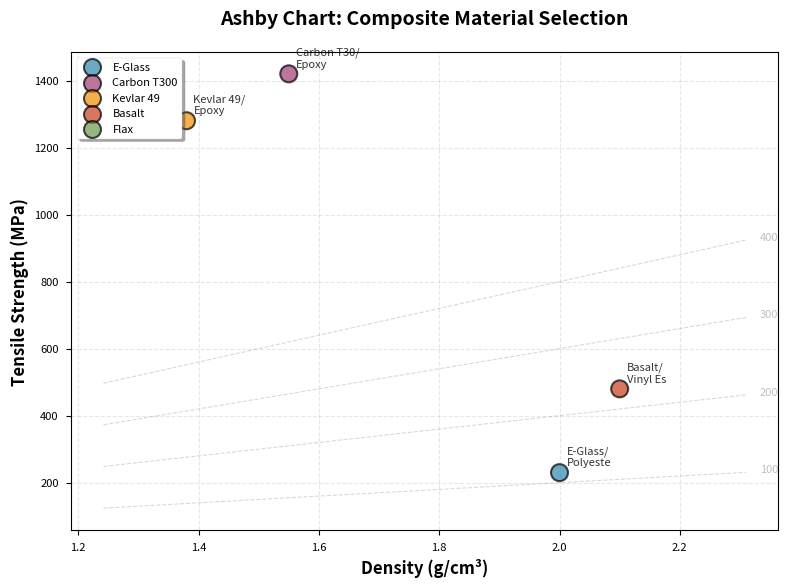
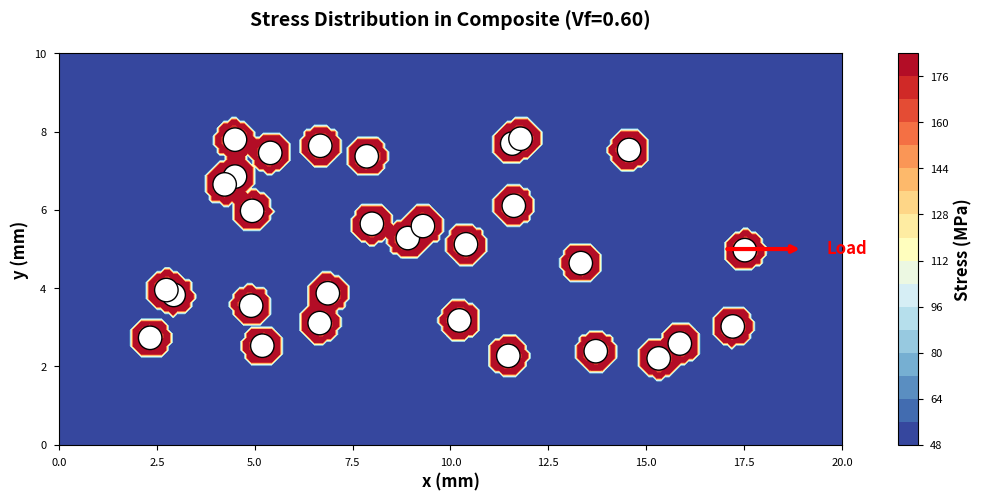

These charts were generated, in order, by the following Python code:
"""
Scientific Publication-Quality Plotting System
For Scopus Q1-Q2 journal papers and doctoral dissertations
"""

import numpy as np
import matplotlib.pyplot as plt
import matplotlib.patches as patches
from matplotlib import cm
from matplotlib.gridspec import GridSpec
import seaborn as sns
from typing import Dict, List, Tuple
import warnings
warnings.filterwarnings('ignore')

# Set publication-quality style
plt.style.use('seaborn-v0_8-paper')
sns.set_palette("husl")

class ScientificPlotter:
    """
    Creates publication-ready plots for composite materials research
    All plots are 300 DPI, vector-compatible, with proper fonts
    """
    
    # Publication settings
    FIGSIZE_SINGLE = (8, 6)
    FIGSIZE_DOUBLE = (12, 5)
    FIGSIZE_GRID = (14, 10)
    DPI = 300
    FONT_SIZE = 12
    FONT_FAMILY = 'serif'
    
    @staticmethod
    def plot_ashby_chart(data: List[Dict], save_path: str = None):
        """
        Ashby Material Selection Chart
        X-axis: Density (g/cm³)
        Y-axis: Tensile Strength (MPa)
        
        Perfect for material selection in papers
        """
        
        fig, ax = plt.subplots(figsize=ScientificPlotter.FIGSIZE_SINGLE, dpi=ScientificPlotter.DPI)
        
        # Extract data
        fibers = [d['fiber'] for d in data]
        matrices = [d['matrix'] for d in data]
        densities = [d['density'] for d in data]
        strengths = [d['tensile_strength'] for d in data]
        
        # Color by fiber type
        fiber_colors = {
            'E-Glass': '#2E86AB',
            'Carbon T300': '#A23B72',
            'Kevlar 49': '#F18F01',
            'Basalt': '#C73E1D',
            'Flax': '#6A994E'
        }
        
        colors = [fiber_colors.get(f, '#999999') for f in fibers]
        
        # Scatter plot
        scatter = ax.scatter(densities, strengths, c=colors, s=150, alpha=0.7,
                            edgecolors='black', linewidth=1.5)
        
        # Add labels
        for i, (fiber, matrix, x, y) in enumerate(zip(fibers, matrices, densities, strengths)):
            label = f"{fiber[:10]}/\n{matrix[:8]}"
            ax.annotate(label, (x, y), xytext=(5, 5), textcoords='offset points',
                       fontsize=8, alpha=0.8)
        
        # Add performance indices (constant lines)
        x_range = np.linspace(min(densities)*0.9, max(densities)*1.1, 100)
        
        # Specific strength lines (σ/ρ = constant)
        for spec_strength in [100, 200, 300, 400]:
            y_line = spec_strength * x_range
            ax.plot(x_range, y_line, '--', color='gray', alpha=0.3, linewidth=0.8)
            ax.text(x_range[-1]*1.01, y_line[-1], f'{spec_strength}', 
                   fontsize=8, color='gray', alpha=0.5)
        
        ax.set_xlabel('Density (g/cm³)', fontsize=ScientificPlotter.FONT_SIZE, fontweight='bold')
        ax.set_ylabel('Tensile Strength (MPa)', fontsize=ScientificPlotter.FONT_SIZE, fontweight='bold')
        ax.set_title('Ashby Chart: Composite Material Selection', 
                    fontsize=ScientificPlotter.FONT_SIZE+2, fontweight='bold', pad=20)
        
        ax.grid(True, alpha=0.3, linestyle='--')
        ax.set_axisbelow(True)
        
        # Legend
        legend_elements = [plt.scatter([], [], c=color, s=150, alpha=0.7, edgecolors='black', linewidth=1.5, label=fiber)
                          for fiber, color in fiber_colors.items()]
        ax.legend(handles=legend_elements, loc='upper left', frameon=True, shadow=True)
        
        plt.tight_layout()
        
        if save_path:
            plt.savefig(save_path, dpi=ScientificPlotter.DPI, bbox_inches='tight')
        
        return fig
    
    @staticmethod
    def plot_vf_sensitivity(vf_values: np.ndarray, properties: Dict[str, np.ndarray], 
                           save_path: str = None):
        """
        Volume Fraction Sensitivity Analysis
        Shows how properties change with Vf
        
        Perfect for optimization studies
        """
        
        fig, axes = plt.subplots(2, 2, figsize=ScientificPlotter.FIGSIZE_GRID, dpi=ScientificPlotter.DPI)
        axes = axes.flatten()
        
        # Define properties to plot
        props_to_plot = [
            ('tensile_strength', 'Tensile Strength (MPa)', '#2E86AB'),
            ('tensile_modulus', 'Tensile Modulus (GPa)', '#A23B72'),
            ('ilss', 'ILSS (MPa)', '#F18F01'),
            ('impact_energy', 'Impact Energy (J)', '#6A994E')
        ]
        
        for idx, (prop_key, prop_label, color) in enumerate(props_to_plot):
            ax = axes[idx]
            
            if prop_key in properties:
                values = properties[prop_key]
                
                # Main line
                ax.plot(vf_values, values, linewidth=3, color=color, label='Prediction')
                
                # Confidence interval (if available)
                if f'{prop_key}_lower' in properties:
                    lower = properties[f'{prop_key}_lower']
                    upper = properties[f'{prop_key}_upper']
                    ax.fill_between(vf_values, lower, upper, alpha=0.2, color=color, label='95% CI')
                
                # Find optimal point
                max_idx = np.argmax(values)
                ax.plot(vf_values[max_idx], values[max_idx], 'r*', markersize=20, 
                       label=f'Optimal: Vf={vf_values[max_idx]:.2f}')
                
                # Annotations
                ax.axvline(vf_values[max_idx], color='red', linestyle='--', alpha=0.3)
                ax.text(vf_values[max_idx], values[max_idx]*0.95, 
                       f'Max: {values[max_idx]:.1f}', 
                       ha='center', fontsize=9, bbox=dict(boxstyle='round', facecolor='white', alpha=0.8))
                
                ax.set_xlabel('Volume Fraction (Vf)', fontsize=ScientificPlotter.FONT_SIZE, fontweight='bold')
                ax.set_ylabel(prop_label, fontsize=ScientificPlotter.FONT_SIZE, fontweight='bold')
                ax.set_title(f'{prop_label.split("(")[0].strip()} vs Vf', 
                            fontsize=ScientificPlotter.FONT_SIZE, fontweight='bold')
                ax.grid(True, alpha=0.3, linestyle='--')
                ax.legend(loc='best', frameon=True, shadow=True, fontsize=9)
        
        plt.suptitle('Volume Fraction Sensitivity Analysis', 
                    fontsize=ScientificPlotter.FONT_SIZE+4, fontweight='bold', y=0.995)
        plt.tight_layout()
        
        if save_path:
            plt.savefig(save_path, dpi=ScientificPlotter.DPI, bbox_inches='tight')
        
        return fig
    
    @staticmethod
    def plot_radar_comparison(configs: List[Dict], properties: List[str], 
                             config_names: List[str], save_path: str = None):
        """
        Radar/Spider Chart for Multi-Config Comparison
        Perfect for comparing different designs
        """
        
        fig, ax = plt.subplots(figsize=(10, 10), dpi=ScientificPlotter.DPI, 
                              subplot_kw=dict(projection='polar'))
        
        # Number of properties
        N = len(properties)
        angles = np.linspace(0, 2 * np.pi, N, endpoint=False).tolist()
        angles += angles[:1]  # Complete the circle
        
        # Plot each configuration
        colors = ['#2E86AB', '#A23B72', '#F18F01', '#6A994E']
        
        for idx, (config, name) in enumerate(zip(configs, config_names)):
            values = [config[prop] for prop in properties]
            
            # Normalize to 0-100 scale
            max_vals = [max([c[prop] for c in configs]) for prop in properties]
            normalized = [(v / mv * 100) if mv > 0 else 0 for v, mv in zip(values, max_vals)]
            normalized += normalized[:1]  # Complete the circle
            
            ax.plot(angles, normalized, 'o-', linewidth=2, color=colors[idx % len(colors)], 
                   label=name, markersize=8)
            ax.fill(angles, normalized, alpha=0.15, color=colors[idx % len(colors)])
        
        # Set labels
        property_labels = [p.replace('_', ' ').title() for p in properties]
        ax.set_xticks(angles[:-1])
        ax.set_xticklabels(property_labels, fontsize=ScientificPlotter.FONT_SIZE)
        
        # Set y-axis
        ax.set_ylim(0, 100)
        ax.set_yticks([25, 50, 75, 100])
        ax.set_yticklabels(['25%', '50%', '75%', '100%'], fontsize=10)
        ax.grid(True, linestyle='--', alpha=0.3)
        
        ax.set_title('Multi-Configuration Comparison\n(Normalized Properties)', 
                    fontsize=ScientificPlotter.FONT_SIZE+2, fontweight='bold', pad=30)
        ax.legend(loc='upper right', bbox_to_anchor=(1.3, 1.1), frameon=True, shadow=True)
        
        plt.tight_layout()
        
        if save_path:
            plt.savefig(save_path, dpi=ScientificPlotter.DPI, bbox_inches='tight')
        
        return fig
    
    @staticmethod
    def plot_failure_envelope(config: Dict, save_path: str = None):
        """
        Tsai-Wu Failure Envelope
        Shows safe operating region for composite
        
        Essential for mechanical design
        """
        
        fig, ax = plt.subplots(figsize=ScientificPlotter.FIGSIZE_SINGLE, dpi=ScientificPlotter.DPI)
        
        # Extract properties
        sigma_xt = config.get('tensile_strength', 300)  # Tension
        sigma_xc = config.get('compressive_strength', 200)  # Compression
        
        # Create grid
        sigma_x = np.linspace(-sigma_xc*1.2, sigma_xt*1.2, 200)
        sigma_y = np.linspace(-sigma_xc*1.2, sigma_xt*1.2, 200)
        X, Y = np.meshgrid(sigma_x, sigma_y)
        
        # Tsai-Wu failure criterion (simplified 2D)
        F1 = 1/sigma_xt - 1/sigma_xc
        F11 = 1/(sigma_xt * sigma_xc)
        F22 = 1/(sigma_xt * sigma_xc)
        F12 = -0.5 * np.sqrt(F11 * F22)  # Interaction term
        
        failure_index = F1*X + F11*X**2 + F22*Y**2 + 2*F12*X*Y
        
        # Plot failure envelope
        contour = ax.contourf(X, Y, failure_index, levels=[0, 1], colors=['#6A994E'], alpha=0.3)
        ax.contour(X, Y, failure_index, levels=[1], colors='red', linewidths=3)
        
        # Add safe/fail regions
        ax.text(0, sigma_xt*0.7, 'SAFE ZONE', fontsize=16, fontweight='bold', 
               ha='center', color='green', alpha=0.7)
        ax.text(sigma_xt*0.8, sigma_xt*0.8, 'FAILURE', fontsize=14, fontweight='bold', 
               ha='center', color='red', alpha=0.7, rotation=45)
        
        # Add axes
        ax.axhline(0, color='black', linewidth=0.8, alpha=0.5)
        ax.axvline(0, color='black', linewidth=0.8, alpha=0.5)
        
        # Labels
        ax.set_xlabel('σ_x (Longitudinal Stress, MPa)', fontsize=ScientificPlotter.FONT_SIZE, fontweight='bold')
        ax.set_ylabel('σ_y (Transverse Stress, MPa)', fontsize=ScientificPlotter.FONT_SIZE, fontweight='bold')
        ax.set_title('Tsai-Wu Failure Envelope\n(First Ply Failure Criterion)', 
                    fontsize=ScientificPlotter.FONT_SIZE+2, fontweight='bold', pad=20)
        
        ax.grid(True, alpha=0.3, linestyle='--')
        ax.set_aspect('equal')
        
        plt.tight_layout()
        
        if save_path:
            plt.savefig(save_path, dpi=ScientificPlotter.DPI, bbox_inches='tight')
        
        return fig
    
    @staticmethod
    def plot_uncertainty_analysis(predictions: Dict, save_path: str = None):
        """
        Uncertainty Quantification Visualization
        Shows prediction confidence intervals
        
        Critical for ML validation in papers
        """
        
        fig, ax = plt.subplots(figsize=ScientificPlotter.FIGSIZE_DOUBLE, dpi=ScientificPlotter.DPI)
        
        properties = list(predictions.keys())
        x_pos = np.arange(len(properties))
        
        values = [predictions[p]['value'] for p in properties]
        lower = [predictions[p]['lower'] for p in properties]
        upper = [predictions[p]['upper'] for p in properties]
        errors = [[values[i] - lower[i], upper[i] - values[i]] for i in range(len(values))]
        
        # Normalize to show relative uncertainty
        colors = []
        for i, p in enumerate(properties):
            rel_error = (upper[i] - lower[i]) / values[i]
            if rel_error < 0.1:
                colors.append('#6A994E')  # Low uncertainty
            elif rel_error < 0.2:
                colors.append('#F18F01')  # Medium
            else:
                colors.append('#C73E1D')  # High uncertainty
        
        # Bar plot with error bars
        bars = ax.bar(x_pos, values, color=colors, alpha=0.7, edgecolor='black', linewidth=1.5)
        ax.errorbar(x_pos, values, yerr=np.array(errors).T, fmt='none', 
                   ecolor='black', capsize=5, capthick=2)
        
        # Labels
        ax.set_xticks(x_pos)
        ax.set_xticklabels([p.replace('_', ' ').title() for p in properties], 
                          rotation=45, ha='right', fontsize=ScientificPlotter.FONT_SIZE-1)
        ax.set_ylabel('Property Value', fontsize=ScientificPlotter.FONT_SIZE, fontweight='bold')
        ax.set_title('Prediction Uncertainty Analysis (95% Confidence Intervals)', 
                    fontsize=ScientificPlotter.FONT_SIZE+2, fontweight='bold', pad=20)
        
        # Legend
        from matplotlib.patches import Patch
        legend_elements = [
            Patch(facecolor='#6A994E', edgecolor='black', label='Low Uncertainty (<10%)'),
            Patch(facecolor='#F18F01', edgecolor='black', label='Medium (10-20%)'),
            Patch(facecolor='#C73E1D', edgecolor='black', label='High (>20%)')
        ]
        ax.legend(handles=legend_elements, loc='upper right', frameon=True, shadow=True)
        
        ax.grid(True, alpha=0.3, linestyle='--', axis='y')
        plt.tight_layout()
        
        if save_path:
            plt.savefig(save_path, dpi=ScientificPlotter.DPI, bbox_inches='tight')
        
        return fig
    
    @staticmethod
    def plot_stress_distribution(width: int = 20, height: int = 10, vf: float = 0.60,
                                 stress_applied: float = 100, save_path: str = None):
        """
        2D Stress Distribution Visualization
        Simulates stress in fiber-matrix system
        
        Beautiful for presentations and papers
        """
        
        fig, ax = plt.subplots(figsize=ScientificPlotter.FIGSIZE_DOUBLE, dpi=ScientificPlotter.DPI)
        
        # Create mesh
        x = np.linspace(0, width, 200)
        y = np.linspace(0, height, 100)
        X, Y = np.meshgrid(x, y)
        
        # Simulate fiber locations
        np.random.seed(42)
        num_fibers = int(vf * 50)
        fiber_x = np.random.uniform(2, width-2, num_fibers)
        fiber_y = np.random.uniform(2, height-2, num_fibers)
        fiber_r = 0.3
        
        # Calculate stress distribution
        stress = np.ones_like(X) * stress_applied * 0.5  # Matrix stress
        
        for fx, fy in zip(fiber_x, fiber_y):
            dist = np.sqrt((X - fx)**2 + (Y - fy)**2)
            # Higher stress in fibers
            fiber_mask = dist < fiber_r
            stress[fiber_mask] = stress_applied * 1.5
            
            # Stress concentration at interface
            interface_mask = (dist >= fiber_r) & (dist < fiber_r + 0.2)
            stress[interface_mask] = stress_applied * 1.8
        
        # Plot stress contour
        contour = ax.contourf(X, Y, stress, levels=20, cmap='RdYlBu_r')
        cbar = plt.colorbar(contour, ax=ax)
        cbar.set_label('Stress (MPa)', fontsize=ScientificPlotter.FONT_SIZE, fontweight='bold')
        
        # Draw fibers
        for fx, fy in zip(fiber_x, fiber_y):
            circle = plt.Circle((fx, fy), fiber_r, color='white', ec='black', linewidth=1)
            ax.add_patch(circle)
        
        # Applied load arrows
        arrow_y = height * 0.5
        ax.annotate('', xy=(width*0.95, arrow_y), xytext=(width*0.85, arrow_y),
                   arrowprops=dict(arrowstyle='->', lw=3, color='red'))
        ax.text(width*0.98, arrow_y, 'Load', fontsize=12, color='red', fontweight='bold', va='center')
        
        ax.set_xlabel('x (mm)', fontsize=ScientificPlotter.FONT_SIZE, fontweight='bold')
        ax.set_ylabel('y (mm)', fontsize=ScientificPlotter.FONT_SIZE, fontweight='bold')
        ax.set_title(f'Stress Distribution in Composite (Vf={vf:.2f})', 
                    fontsize=ScientificPlotter.FONT_SIZE+2, fontweight='bold', pad=20)
        ax.set_aspect('equal')
        
        plt.tight_layout()
        
        if save_path:
            plt.savefig(save_path, dpi=ScientificPlotter.DPI, bbox_inches='tight')
        
        return fig


# Example usage
if __name__ == "__main__":
    plotter = ScientificPlotter()
    
    # Example data
    sample_data = [
        {'fiber': 'E-Glass', 'matrix': 'Polyester', 'density': 2.0, 'tensile_strength': 230},
        {'fiber': 'Carbon T300', 'matrix': 'Epoxy', 'density': 1.55, 'tensile_strength': 1420},
        {'fiber': 'Kevlar 49', 'matrix': 'Epoxy', 'density': 1.38, 'tensile_strength': 1280},
        {'fiber': 'Basalt', 'matrix': 'Vinyl Ester', 'density': 2.1, 'tensile_strength': 480},
    ]
    
    print("Generating publication-quality plots...")
    
    # Ashby chart
    plotter.plot_ashby_chart(sample_data, '/tmp/ashby_chart.png')
    print("✓ Ashby chart saved")
    
    # Stress distribution
    plotter.plot_stress_distribution(save_path='/tmp/stress_distribution.png')
    print("✓ Stress distribution saved")
    
    print("\nAll plots generated at 300 DPI, ready for publication!")
